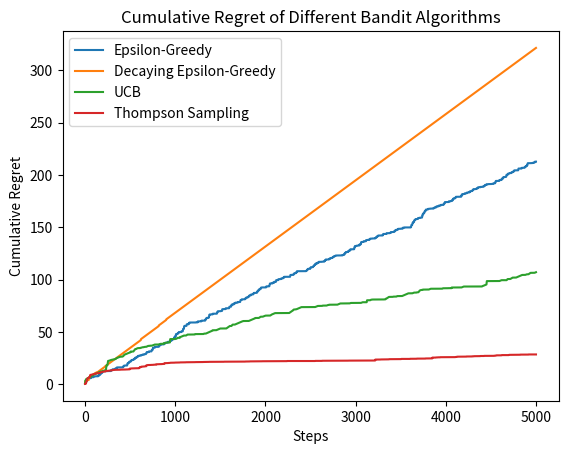
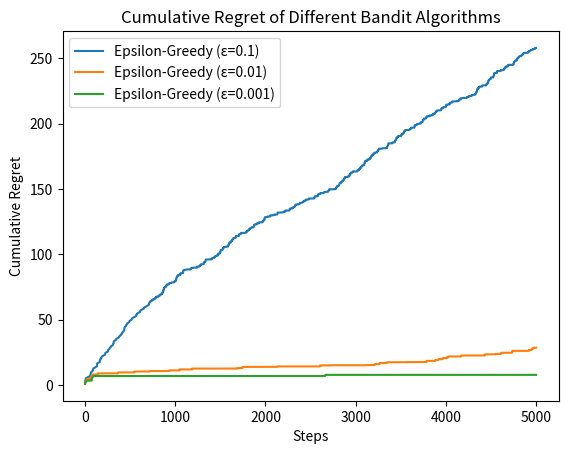

The script that saved these images, in order:
import numpy as np
import matplotlib.pyplot as plt

class BernoulliBandit:
    """ 模拟多臂老虎机，每个臂的奖励服从伯努利分布（p的概率奖励为1， 1-p的概率奖励为0）， K表示臂的数量 """
    def __init__(self, K):
        self.K = K
        # 初始化多臂老虎机，随机生成每个臂的获奖概率
        self.probs = np.random.uniform(size = K)
        # 记录最优臂和最优概率
        self.best_arm = np.argmax(self.probs)
        self.best_prob = self.probs[self.best_arm]
    def step(self, action):
        """ 根据选择的臂返回奖励。
        生成一个 [0, 1) 上的均匀随机数，它小于 p 的概率恰好就是 p """
        if np.random.rand() < self.probs[action]:
            return 1
        else:
            return 0


class Solver:
    
    def __init__(self, bandit):
        self.bandit = bandit
        # 记录每个臂被选择的次数
        self.cnt = np.zeros(bandit.K)
        # 当前的累积懊悔
        self.regret = 0
        # 记录每个时间步的动作
        self.actions = []
        # 记录每个时间步的累积懊悔
        self.regrets = []
    
    def update_regret(self, action):
        """ 更新累积懊悔 """
        self.regret += self.bandit.best_prob - self.bandit.probs[action]
        self.regrets.append(self.regret)

    def run_one_step(self):
        """ 运行一个时间步，选择一个臂并更新累积懊悔 """
        raise NotImplementedError

    def run(self, num_steps):
        """ 运行多臂老虎机 num_steps 步 """
        for _ in range(num_steps):
            action = self.run_one_step()
            self.actions.append(action)
            self.cnt[action] += 1
            self.update_regret(action)


# 平衡探索和利用的策略
# 1. Epsilon-Greedy 算法：以 ε 的概率随机选择一个臂（探索），以 1-ε 的概率选择当前估计最优的臂（利用）。
class EpsilonGreedy(Solver):
    def __init__(self, bandit, epsilon = 0.1, init_prob = 1.0):
        super(EpsilonGreedy, self).__init__(bandit)
        self.epsilon = epsilon
        # 初始化每个臂的期望奖励估值
        self.estimates = np.array([init_prob] * self.bandit.K)
    def run_one_step(self):
        if np.random.rand() < self.epsilon:
            # 探索：随机选择一个臂
            action = np.random.choice(self.bandit.K)
        else:
            action = np.argmax(self.estimates)
        # 获取奖励
        r = self.bandit.step(action)
        # 更新期望奖励估值，使用增量更新公式
        self.estimates[action] += (r - self.estimates[action]) / (self.cnt[action] + 1)
        return action

# 2.epsilon-greedy 算法, epsilon 随时间衰减, 衰减形式为反比例衰减
class DecayingEpsilonGreedy(Solver):
    def __init__(self, bandit, init_prob = 1.0):
        super(DecayingEpsilonGreedy, self).__init__(bandit)
        # 初始化每个臂的期望奖励估值
        self.estimates = np.array([init_prob] * self.bandit.K)
        self.total_steps = 0
    def run_one_step(self):
        # 计算当前的epsilon值，随着时间步数增加而衰减
        self.total_steps += 1
        epsilon = 1 / self.total_steps
        if np.random.rand() < epsilon:
            # 探索：随机选择一个臂
            action = np.random.choice(self.bandit.K)
        else:
            action = np.argmax(self.estimates)
        # 获取奖励
        r = self.bandit.step(action)
        # 更新期望奖励估值
        self.estimates[action] += (r - self.estimates[action]) / (self.cnt[action] + 1)
        return action
    

# 3. Upper Confidence Bound (UCB) 算法：在选择臂时考虑当前估计的奖励和不确定性，选择具有最高上置信界的臂。
class UCB(Solver):
    def __init__(self, bandit, coef, init_prob = 1.0):
        super(UCB, self).__init__(bandit)
        # 初始化每个臂的期望奖励估值
        self.estimates = np.array([init_prob] * self.bandit.K)
        # UCB算法中的coef参数控制探索程度，coef越大，算法越倾向于探索
        self.coef = coef
        self.total_steps = 0
    
    def run_one_step(self):
        self.total_steps += 1
        # 计算每个臂的上置信界 设置了 p = 1/t 可选设计 p = 1/t^2; p = 1/t^4 等衰减形式
        ucb = self.estimates + self.coef * np.sqrt(np.log(self.total_steps) / (2 * (self.cnt + 1))) # 加1避免除以0
        action = np.argmax(ucb)
        # 获取奖励
        r = self.bandit.step(action)
        # 更新期望奖励估值
        self.estimates[action] += (r - self.estimates[action]) / (self.cnt[action] + 1)
        return action
    

# 4. Thompson Sampling 算法：为每个臂维护一个 Beta 分布的后验分布，根据当前的后验分布采样来选择臂。
class ThompsonSampling(Solver):
    def __init__(self, bandit):
        super(ThompsonSampling, self).__init__(bandit)
        # 初始化每个臂的 Beta 分布参数，alpha 和 beta
        self.alpha = np.ones(bandit.K)
        self.beta = np.ones(bandit.K)
    def run_one_step(self):
        # 按照当前的 Beta 分布参数为每个臂采样一个值
        samples = np.random.beta(self.alpha, self.beta)
        action = np.argmax(samples)
        # 获取奖励
        r = self.bandit.step(action)
        # 更新 Beta 分布参数
        self.alpha[action] += r
        self.beta[action] += 1 - r
        return action


# 绘制结果
def plot_results(solvers, solver_names):
    for idx, solver in enumerate(solvers):
        plt.plot(solver.regrets, label = solver_names[idx])
    plt.xlabel('Steps')
    plt.ylabel('Cumulative Regret')
    plt.title('Cumulative Regret of Different Bandit Algorithms')
    plt.legend()
    plt.show()


# 运行实验
bandit = BernoulliBandit(K = 10)
num_steps = 5000
solvers = [
    EpsilonGreedy(bandit, epsilon = 0.1),
    DecayingEpsilonGreedy(bandit),
    UCB(bandit, coef = 1),
    ThompsonSampling(bandit)
]
solver_names = ['Epsilon-Greedy', 'Decaying Epsilon-Greedy', 'UCB', 'Thompson Sampling']
for solver in solvers:
    solver.run(num_steps)
plot_results(solvers, solver_names)

solvers_epsilon = [EpsilonGreedy(bandit, epsilon = 0.1), EpsilonGreedy(bandit, epsilon = 0.01), EpsilonGreedy(bandit, epsilon = 0.001)]
sets_epsilon_names = ['Epsilon-Greedy (ε=0.1)', 'Epsilon-Greedy (ε=0.01)', 'Epsilon-Greedy (ε=0.001)']
for solver in solvers_epsilon:
    solver.run(num_steps)
plot_results(solvers_epsilon, sets_epsilon_names)
